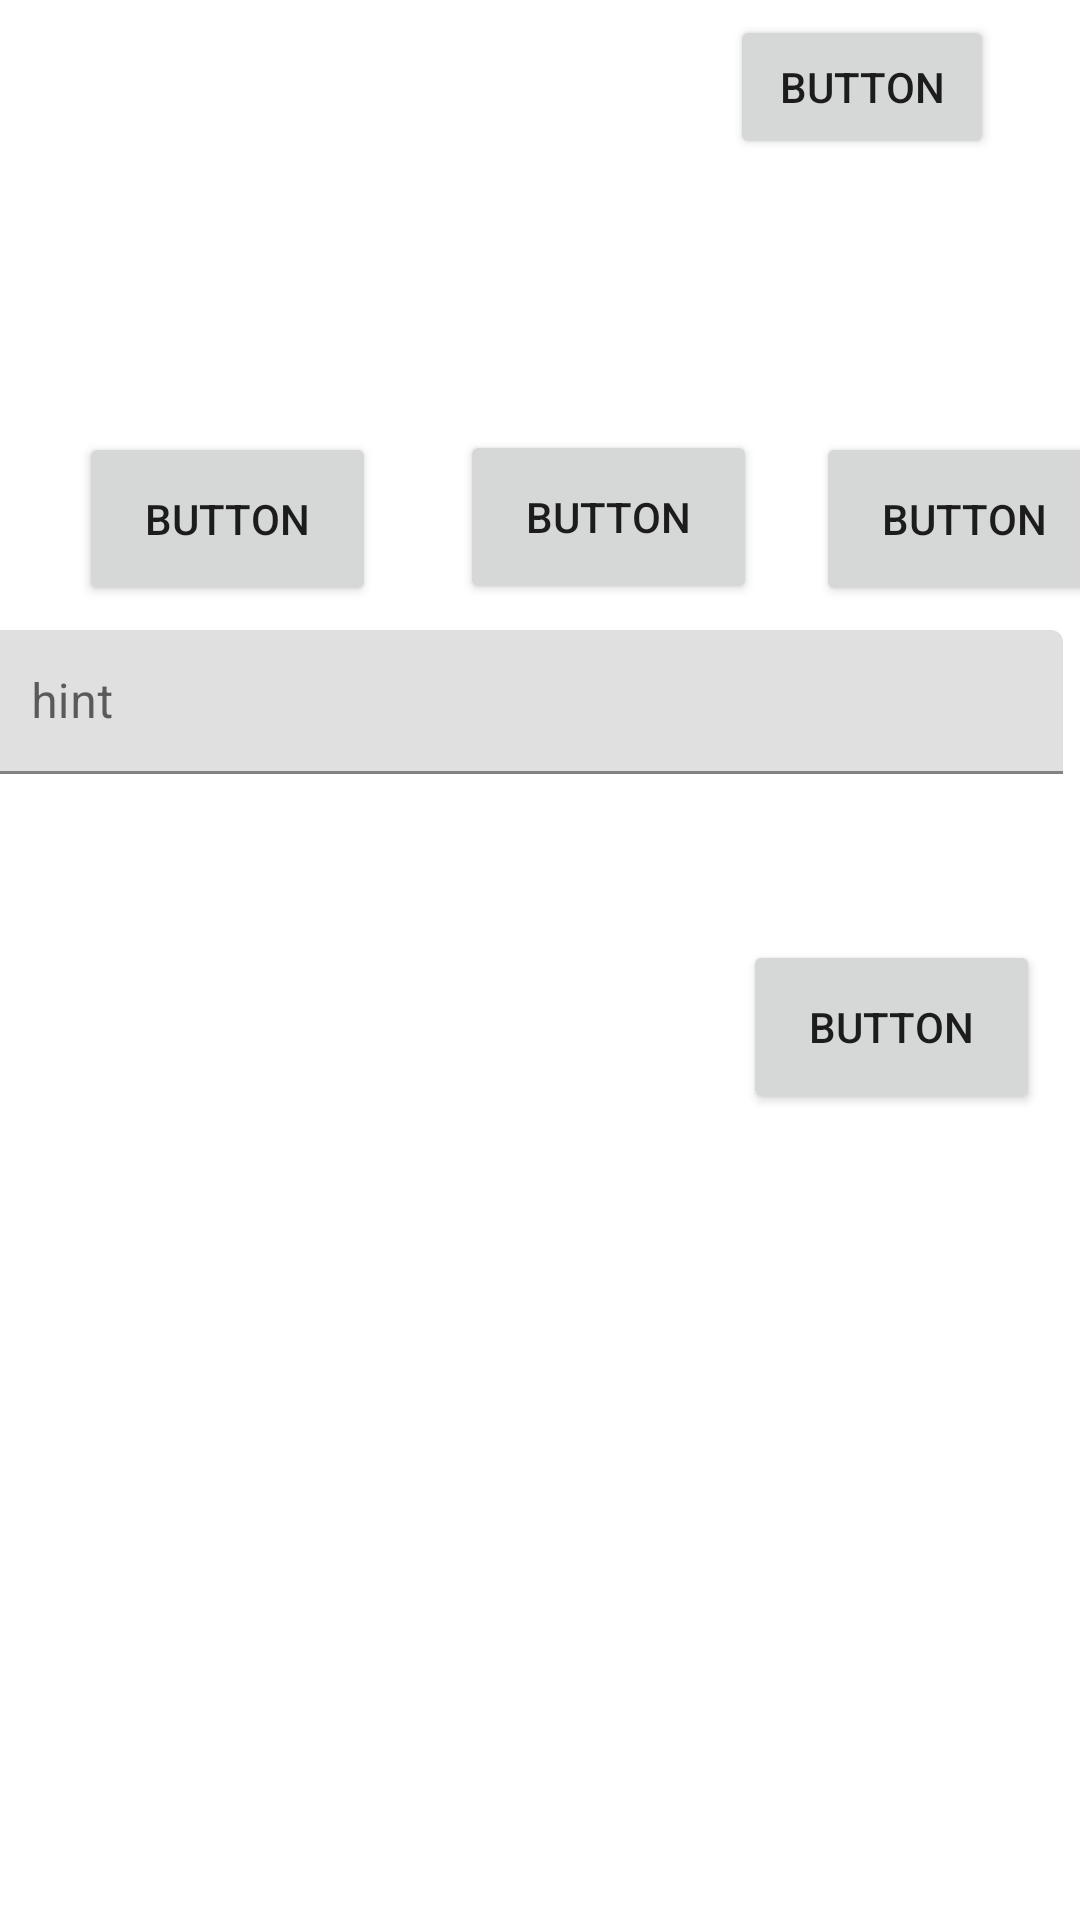

The Android layout XML behind this screen, and the referenced resources:
<!-- AndroidManifest.xml: application theme Theme.ProjetBook -->
<!-- res/layout/activity_main.xml -->
<?xml version="1.0" encoding="utf-8"?>
<androidx.constraintlayout.widget.ConstraintLayout xmlns:android="http://schemas.android.com/apk/res/android"
    xmlns:app="http://schemas.android.com/apk/res-auto"
    xmlns:tools="http://schemas.android.com/tools"
    android:layout_width="match_parent"
    android:layout_height="match_parent"
    tools:context=".MainActivity">

    <com.google.android.material.textfield.TextInputLayout
        android:id="@+id/textInputLayout2"
        android:layout_width="370dp"
        android:layout_height="58dp"
        app:layout_constraintBottom_toBottomOf="parent"
        app:layout_constraintEnd_toEndOf="parent"
        app:layout_constraintHorizontal_bias="0.609"
        app:layout_constraintStart_toStartOf="parent"
        app:layout_constraintTop_toTopOf="parent"
        app:layout_constraintVertical_bias="0.361">

        <com.google.android.material.textfield.TextInputEditText
            android:id="@+id/search_field"
            android:layout_width="360dp"
            android:layout_height="48dp"
            android:hint="hint" />
    </com.google.android.material.textfield.TextInputLayout>

    <Button
        android:id="@+id/button"
        android:layout_width="99dp"
        android:layout_height="58dp"
        android:layout_marginBottom="8dp"
        android:text="Button"
        app:layout_constraintBottom_toTopOf="@+id/textInputLayout2"
        app:layout_constraintEnd_toEndOf="parent"
        app:layout_constraintHorizontal_bias="0.101"
        app:layout_constraintStart_toStartOf="parent"
        app:layout_constraintTop_toTopOf="parent"
        app:layout_constraintVertical_bias="1.0" />

    <Button
        android:id="@+id/button2"
        android:layout_width="99dp"
        android:layout_height="58dp"
        android:layout_marginStart="28dp"
        android:layout_marginBottom="8dp"
        android:text="Button"
        app:layout_constraintBottom_toTopOf="@+id/textInputLayout2"
        app:layout_constraintEnd_toEndOf="parent"
        app:layout_constraintHorizontal_bias="0.0"
        app:layout_constraintStart_toEndOf="@+id/button"
        app:layout_constraintTop_toTopOf="parent"
        app:layout_constraintVertical_bias="0.995" />

    <Button
        android:id="@+id/button3"
        android:layout_width="99dp"
        android:layout_height="58dp"
        android:layout_marginStart="24dp"
        android:layout_marginBottom="8dp"
        android:text="Button"
        app:layout_constraintBottom_toTopOf="@+id/textInputLayout2"
        app:layout_constraintEnd_toEndOf="parent"
        app:layout_constraintHorizontal_bias="0.291"
        app:layout_constraintStart_toEndOf="@+id/button2"
        app:layout_constraintTop_toTopOf="parent"
        app:layout_constraintVertical_bias="1.0" />

    <Button
        android:id="@+id/button4"
        android:layout_width="99dp"
        android:layout_height="58dp"
        android:layout_marginTop="16dp"
        android:text="Button"

        app:layout_constraintBottom_toBottomOf="parent"
        app:layout_constraintEnd_toEndOf="parent"
        app:layout_constraintHorizontal_bias="0.949"
        app:layout_constraintStart_toStartOf="parent"
        app:layout_constraintTop_toBottomOf="@+id/textInputLayout2"
        app:layout_constraintVertical_bias="0.098" />

    <Button
        android:id="@+id/button_favoris"
        android:layout_width="wrap_content"
        android:layout_height="wrap_content"
        android:layout_marginBottom="157dp"
        android:text="Button"
        app:layout_constraintBottom_toTopOf="@+id/textInputLayout2"
        app:layout_constraintEnd_toEndOf="parent"
        app:layout_constraintHorizontal_bias="0.895"
        app:layout_constraintStart_toStartOf="parent"
        app:layout_constraintTop_toTopOf="parent"
        app:layout_constraintVertical_bias="1.0" />

</androidx.constraintlayout.widget.ConstraintLayout>
<!-- resources referenced by this layout -->
<resources>
  <style name="Theme.ProjetBook" parent="Theme.MaterialComponents.DayNight.DarkActionBar">
          
          <item name="colorPrimary">@color/purple_500</item>
          <item name="colorPrimaryVariant">@color/purple_700</item>
          <item name="colorOnPrimary">@color/white</item>
          
          <item name="colorSecondary">@color/teal_200</item>
          <item name="colorSecondaryVariant">@color/teal_700</item>
          <item name="colorOnSecondary">@color/black</item>
          
          <item name="android:statusBarColor" tools:targetApi="l">?attr/colorPrimaryVariant</item>
          
      </style>
  <color name="purple_500">#FF6200EE</color>
  <color name="purple_700">#FF3700B3</color>
  <color name="white">#FFFFFFFF</color>
  <color name="teal_200">#FF03DAC5</color>
  <color name="teal_700">#FF018786</color>
  <color name="black">#FF000000</color>
</resources>
